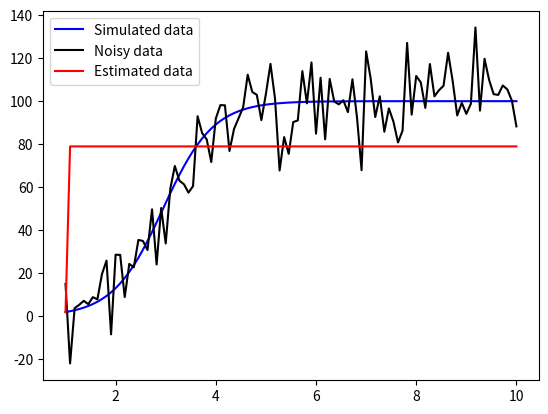

This figure's Python source:
import math
import matplotlib.pyplot as plt
import numpy.random
import scipy.integrate
import scipy.interpolate
import scipy.optimize

def logistic(y, t, r, c):
	return r*y*(1-y/c)

def true_sol(t, r, c):
	a = (c-2)/2
	return c/(1+a*math.exp(-r*(t-1)))

def wow(y, r, c):
	return logistic(y, 0, r, c)

def solve(y0, t_range, t, r, c):
	solution = scipy.integrate.odeint(logistic, y0, t_range, args=(r, c)).squeeze()
	linear_interpolant = scipy.interpolate.interp1d(t_range, solution)
	return linear_interpolant(t)

t0 = 1
tN = 10
y0 = 2

t_range = numpy.linspace(t0, tN, 100)

###############################
## WOULDN'T ORDINARILY EXIST ##
###############################
r0 = 2
c0 = 100

simulated_data = scipy.integrate.odeint(logistic, y0, t_range, args=(r0, c0))

y = []
for i in range(simulated_data.size):
	y.append(simulated_data[i][0] + numpy.random.normal(0, 13))
###############################
###############################
###############################

fitted_parameters, fitted_covariance = scipy.optimize.curve_fit(lambda t, r, c: solve(y0, t_range, t, r, c), t_range, y)

r_estimate = fitted_parameters[0]
c_estimate = fitted_parameters[1]

print(fitted_parameters)

y_estimate = scipy.integrate.odeint(logistic, y0, t_range, args=(r_estimate, c_estimate))

plt.figure(1)
plt.plot(t_range, simulated_data, 'b', label='Simulated data')
plt.plot(t_range, y,              'k', label='Noisy data')
plt.plot(t_range, y_estimate,     'r', label='Estimated data')
plt.legend()
plt.show()